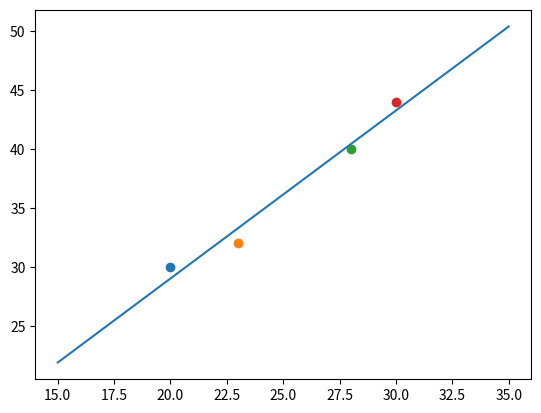

Reproduce this figure in Python.
import numpy as np
import matplotlib.pyplot as plt

input_data = np.array([[20,30],[23,32],[28,40],[30,44]])

'''
Normalize input_data
x max: 30
x min: 20
y max: 44
y min: 30
(x max) - (x min): 10
(y max) - (y min): 14
'''



input_data_min = np.min(input_data, axis=0, keepdims=True)
x_min = input_data_min[0, 0]
y_min = input_data_min[0, 1]
input_data_max = np.max(input_data, axis=0, keepdims=True)
x_max = input_data_max[0, 0]
y_max = input_data_max[0, 1]

input_data_normalized = (input_data - np.array([x_min, y_min])) / np.array([x_max - x_min, y_max - y_min])
data_number = input_data.shape[0]

epochs = 1000
alpha = 0.1

w0 = 0.1
w1 = 0.1

for epoch in range(epochs):
    dw0 = 0
    dw1 = 0
    for i in range(data_number):
        dw0 = dw0 + 2 * w0 + 2 * w1 * input_data_normalized[i, 0] - 2 * input_data_normalized[i, 1]
        dw1 = dw1 + input_data_normalized[i, 0] * (2 * w1 * input_data_normalized[i, 0] + 2 * w0 - 2 * input_data_normalized[i, 1])
        error = w1 ** 2 + w1 ** 2 * input_data_normalized[i, 0] + input_data_normalized[i, 1] ** 2 - 2 * w1 * input_data_normalized[i, 0] * input_data_normalized[i, 1] - 2 * input_data_normalized[i, 1] * w0

    w0 = w0 - alpha * (dw0)
    w1 = w1 - alpha * (dw1)


x = np.linspace(15, 35, 100)
y = (w0 + w1 * (x - x_min)/(x_max - x_min)) * (y_max - y_min) + y_min
plt.plot(x, y)
for u in range(data_number):
    plt.scatter(input_data[u, 0], input_data[u, 1])
plt.show()